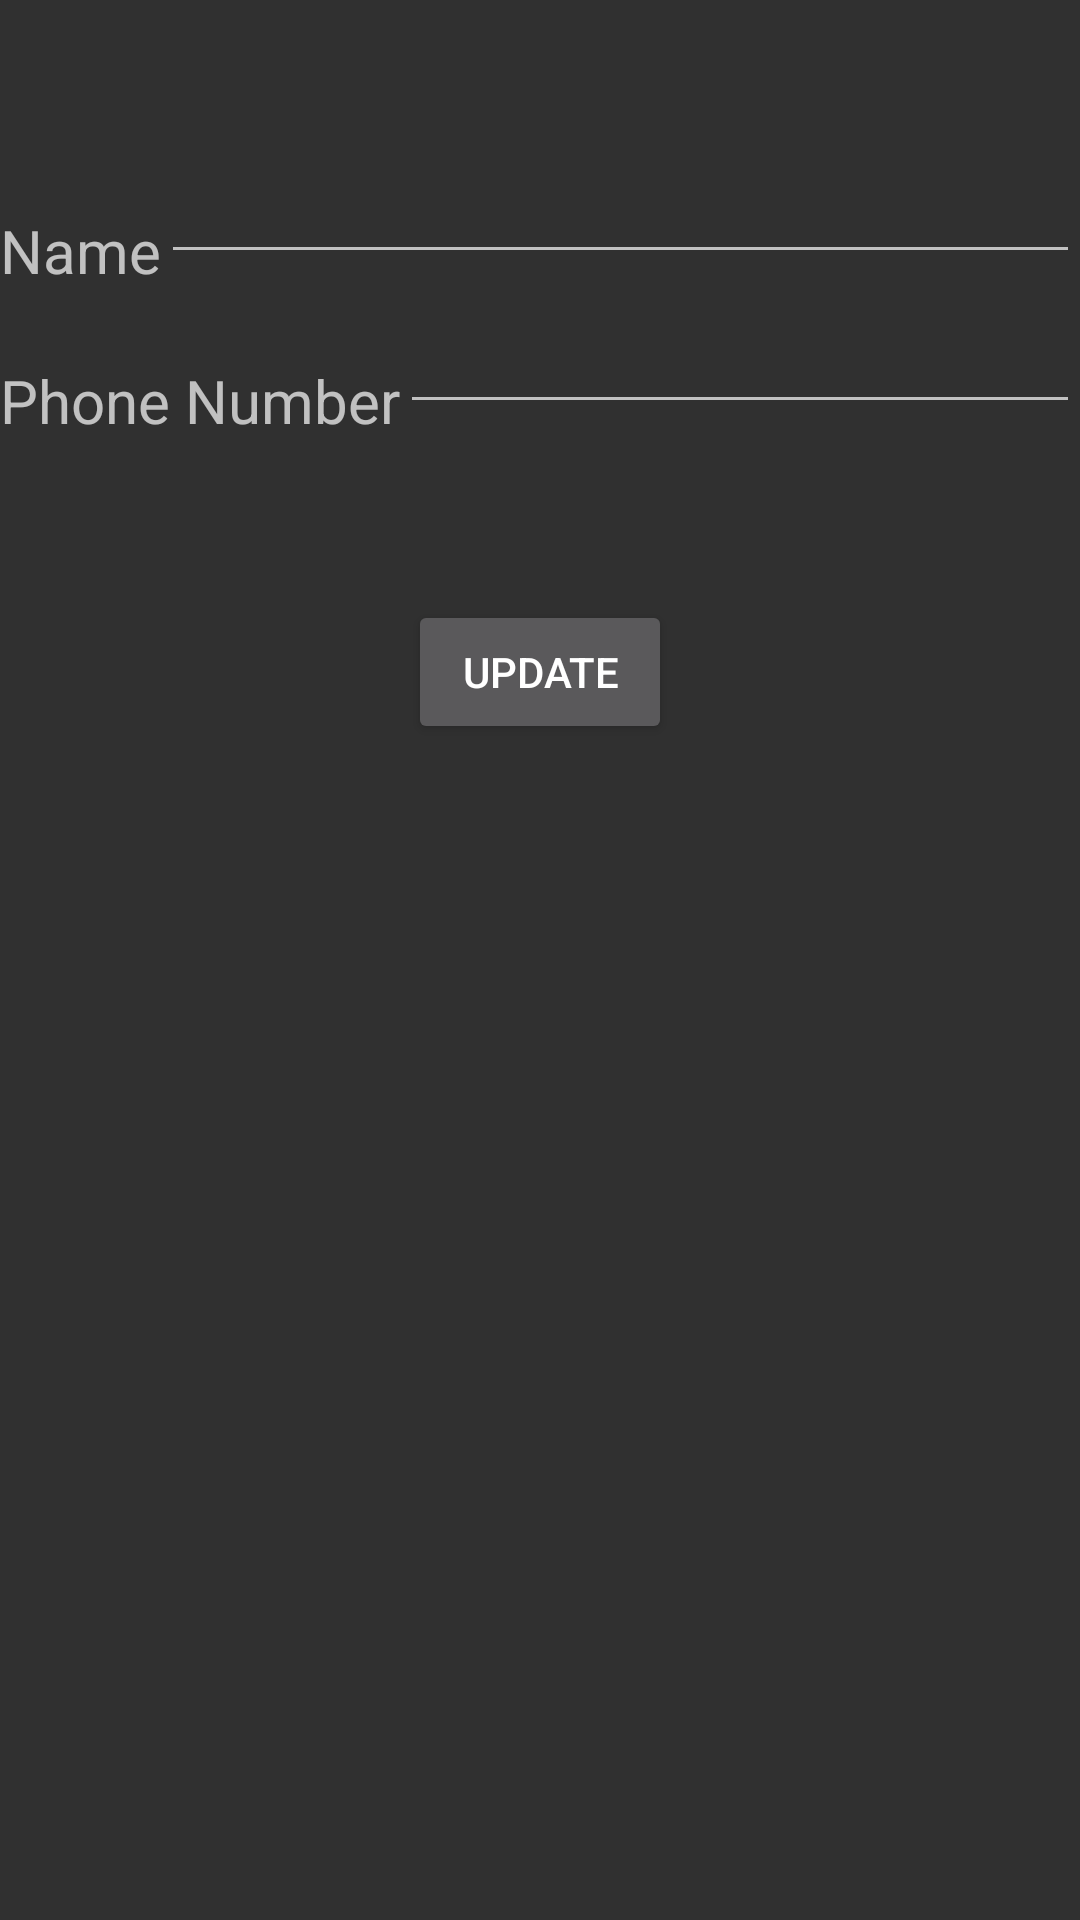

The Android layout XML behind this screen, and the referenced resources:
<!-- AndroidManifest.xml: application theme AppTheme -->
<!-- res/layout/fragment_update.xml -->
<?xml version="1.0" encoding="utf-8"?>
<RelativeLayout xmlns:android="http://schemas.android.com/apk/res/android"
    xmlns:tools="http://schemas.android.com/tools"
    android:layout_width="match_parent"
    android:layout_height="match_parent"
    tools:context=".UpdateFragment">

<TextView
    android:layout_width="wrap_content"
    android:layout_height="wrap_content"
    android:text="@string/name"
    android:textSize="20sp"
    android:layout_marginTop="70dp"
    android:id="@+id/textview"/>
<EditText

    android:focusableInTouchMode="true"
    android:id="@+id/edit1"
    android:layout_marginTop="50dp"
    android:layout_width="match_parent"
    android:layout_height="wrap_content"
    android:layout_toRightOf="@id/textview"/>
<TextView
    android:id="@+id/textview1"
    android:layout_width="wrap_content"
    android:layout_height="wrap_content"
    android:text="@string/phone_number1"
    android:textSize="20sp"
    android:layout_marginTop="120dp"/>
<EditText

    android:focusableInTouchMode="true"
    android:layout_marginTop="100dp"
    android:layout_toRightOf="@id/textview1"
    android:layout_width="match_parent"
    android:layout_height="wrap_content"
    android:id="@+id/edit2"/>
<Button
    android:layout_width="wrap_content"
    android:layout_height="wrap_content"
    android:text="@string/update1"
    android:layout_marginTop="200dp"
    android:id="@+id/update_button"
    android:layout_centerHorizontal="true"/>

</RelativeLayout>
<!-- resources referenced by this layout -->
<resources>
  <string name="name">Name</string>
  <string name="phone_number1">Phone Number</string>
  <string name="update1">Update</string>
  <style name="AppTheme" parent="Theme.AppCompat">
          
          <item name="colorPrimary">@color/colorPrimary</item>
          <item name="colorPrimaryDark">@color/colorPrimaryDark</item>
          <item name="colorAccent">@color/colorAccent</item>
          <item name="android:navigationBarColor">@color/colornavigation</item>
          <item name="cornerRadius">50dp</item>
      </style>
  <color name="colorPrimary">#aa000000</color>
  <color name="colorPrimaryDark">#aa000000</color>
  <color name="colorAccent">#03DAC5</color>
  <color name="colornavigation">#aa000000</color>
</resources>
